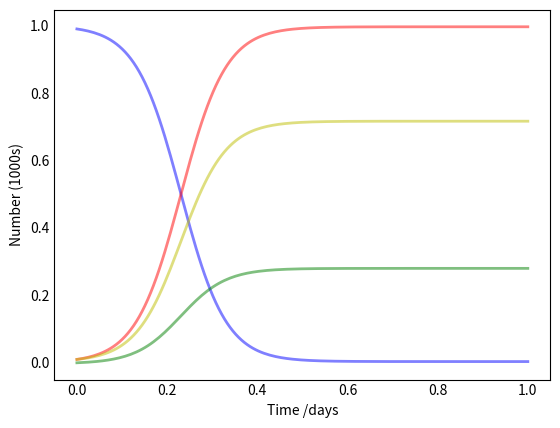

The matplotlib source for this figure: (Note: this script raises an exception after producing the figure.)
#!/usr/bin/env python3
# -*- coding: utf-8 -*-
"""
Created on Wed Sep 18 12:49:56 2019

[redacted]
"""

#!/usr/bin/env python3
# -*- coding: utf-8 -*-
"""
Created on Tue Sep 10 19:00:34 2019

[redacted]
"""

import numpy as np
from scipy.integrate import odeint
import matplotlib.pyplot as plt


# Total population, N.
N = 100
# Initial number of infected and the probability of a node being absoultely susceptible or not susceptible. 

n = 99
p = 0.25

s0 = np.random.binomial(n, p)
S0 = n - s0
ρs  = s0/(S0+ s0)


i0 = np.random.binomial(N-n, p)
I0 = N - n - i0
ρi  = i0/(I0+ i0)

y = (S0, I0, s0, i0 )

# Contact rate, beta, and mean recovery rate, gamma, (in 1/days).
τ, γ = 0.2, 1./10 
# A grid of time points (in days)
t = np.linspace(0, 1, 160)
    
# The SIR model differential equations.
def deriv(y, t, N, τ, γ):
    S, I, s, i = y
    
    SI = S*I
    Si = S*i
    sI = s*I
    si = s*i
    
    dS      = -τ*( SI + Si ) + γ*I
    dI      =  τ*( SI + Si ) - γ*I
    di      =  τ*( sI + si )
    ds      = -τ*( sI + si )  
    return(dS, dI, ds, di)

    
# Initial conditions vector 
y0 = S0, I0, s0, i0

# Integrate the SIR equations over the time grid, t.
ret = odeint(deriv, y0, t, args=(N, τ, γ))
S, I, s, i = ret.T

# Plot the data on three separate curves for S(t), I(t) and R(t)
fig = plt.figure(facecolor='w')
ax = fig.add_subplot(111, axisbelow=True)
#ax.plot(t, (S)/100, 'b', alpha=0.5, lw=2, label='Susceptible')
#ax.plot(t, (I)/100, 'r', alpha=0.5, lw=2, label='Infected')
#ax.plot(t, (s)/100, 'b', alpha=0.5, lw=2, label='Susceptible')
#ax.plot(t, (i)/100, 'r', alpha=0.5, lw=2, label='Infected')

ax.plot(t, (S+s)/100, 'b', alpha=0.5, lw=2, label='Total Susceptible')
ax.plot(t, (I+i)/100, 'r', alpha=0.5, lw=2, label='Total Infected')
ax.plot(t, (I  )/100, 'y', alpha=0.5, lw=2, label='Remaining Infected')
ax.plot(t, (i)  /100, 'g', alpha=0.5, lw=2, label='Recoverably Infected')


#ax.plot(t, R/1000, 'g', alpha=0.5, lw=2, label='Recovered with immunity')

ax.set_xlabel('Time /days')
ax.set_ylabel('Number (1000s)')
#ax.set_ylim(0,1.1)
ax.yaxis.set_tick_params(length=0)
ax.xaxis.set_tick_params(length=0)
ax.grid(b=True, which='major', c='w', lw=2, ls='-')
legend = ax.legend()
legend.get_frame().set_alpha(0.8)

#for spine in ('top', 'right', 'bottom', 'left'):
    #ax.spines[spine].set_visible(False)
    
plt.show()